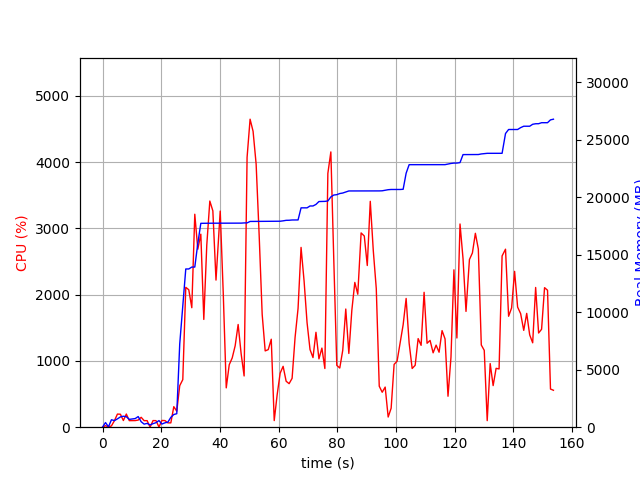

Source data for this figure (header and first rows):
elapsed_time, nproc, cpu, mem_real, mem_virtual
3.4809112548828125e-05, 1, 0.0, 6.293, 3186
1.007, 2, 22.8, 402.3, 934.7
2.024, 2, 3.9, 32.79, 138.8
3.031, 7, 19.4, 648.2, 2709
4.06, 4, 98.8, 573.5, 2007
5.073, 4, 197.8, 723.7, 2199
6.084, 4, 196.0, 893, 2351
7.094, 5, 100.9, 954.9, 2654
8.106, 4, 198.7, 909.2, 2369
9.117, 3, 98.9, 681.1, 1806
10.13, 3, 99.0, 715.9, 1806
11.14, 3, 99.8, 752.3, 1918
12.15, 6, 107.7, 924.7, 2593
13.16, 5, 149.3, 475.1, 2070
14.17, 3, 98.7, 267.1, 1328
15.19, 3, 99.0, 332, 1412
16.2, 3, 1.0, 192.6, 1286
17.21, 3, 100.0, 308.9, 1366
18.22, 3, 99.0, 393.5, 1483
19.23, 5, 3.0, 575.6, 2157
20.24, 3, 101.7, 273.4, 1379
21.25, 4, 99.9, 380, 1776
22.26, 1, 65.3, 437.9, 1641
23.27, 1, 65.3, 856.3, 3711
24.28, 1, 310.0, 1104, 7231
25.3, 1, 241.4, 1174, 7231
26.31, 1, 626.7, 7244, 14991
27.35, 1, 718.0, 10490, 23183
28.36, 1, 2111, 13758, 23183
29.39, 1, 2074, 13758, 23183
30.42, 1, 1803, 13924, 23183
31.44, 1, 3214, 13924, 23183
32.46, 1, 2686, 15966, 23592
33.49, 1, 2913, 17727, 24384
34.51, 1, 1626, 17731, 24384
35.52, 1, 2747, 17737, 24384
36.56, 1, 3413, 17737, 24384
37.59, 1, 3265, 17737, 24384
38.66, 1, 2220, 17737, 24384
40.1, 1, 3261, 17737, 24384
41.14, 1, 2014, 17737, 24384
42.16, 1, 593.5, 17737, 24384
43.17, 1, 942.9, 17737, 24384
44.19, 1, 1045, 17737, 24384
45.2, 1, 1229, 17741, 24384
46.21, 1, 1550, 17742, 24384
47.24, 1, 1107, 17744, 24384
48.25, 1, 773.2, 17762, 24384
49.26, 1, 4072, 17764, 24384
50.28, 1, 4648, 17891, 24524
51.3, 1, 4465, 17893, 24524
52.34, 1, 3970, 17893, 24524
53.37, 1, 2904, 17893, 24524
54.4, 1, 1702, 17893, 24524
55.43, 1, 1151, 17893, 24524
56.47, 1, 1171, 17902, 24524
57.5, 1, 1328, 17904, 24524
58.51, 1, 99.9, 17904, 24524
59.52, 1, 493.0, 17910, 24524
60.53, 1, 815.7, 17910, 24524
... 91 more rows
